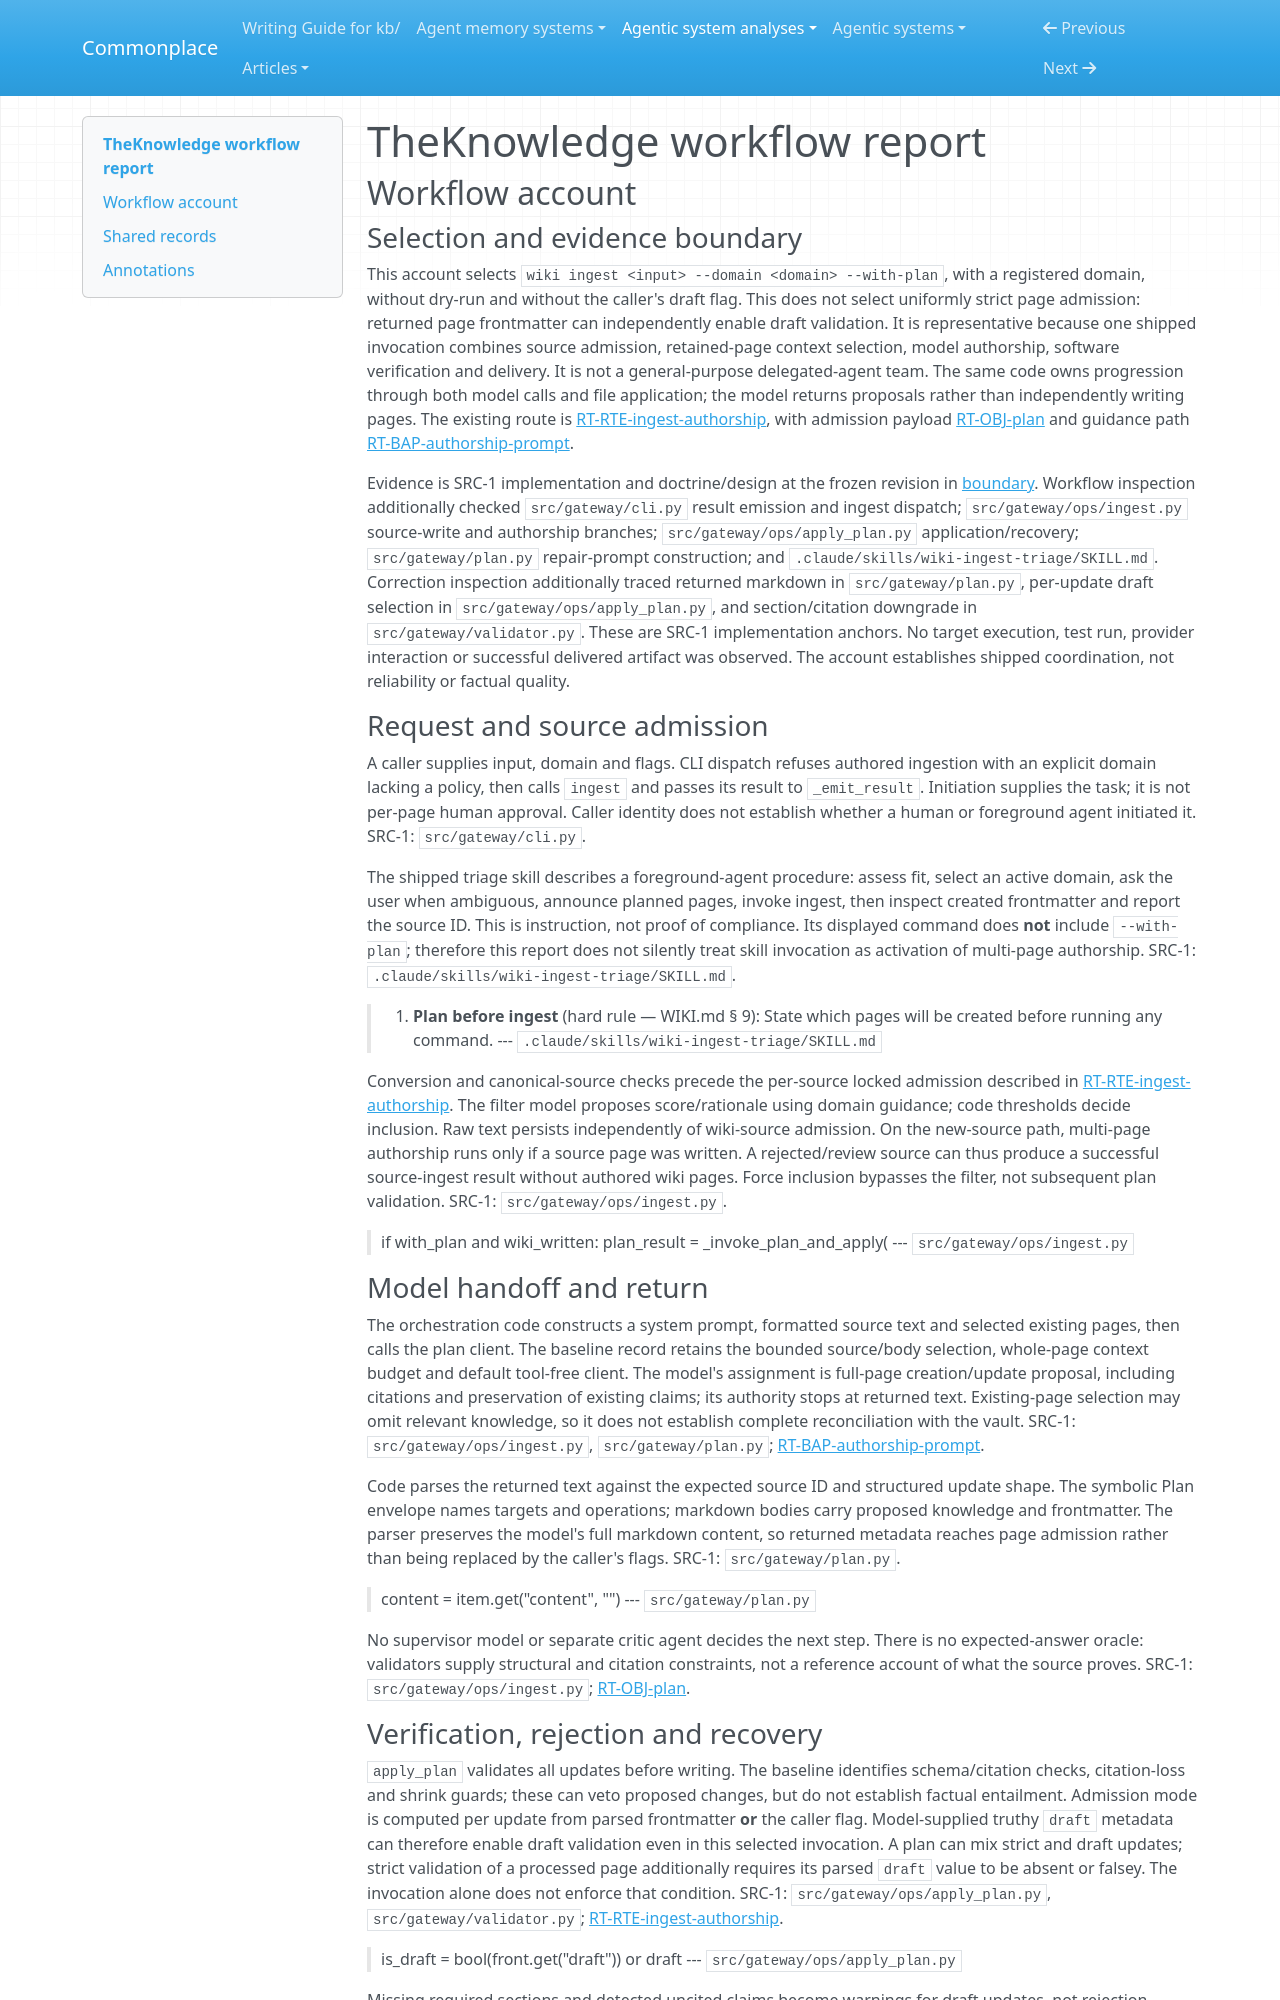

repository: zby/commonplace · page: agentic-system-analyses/retained/badwally--theknowledge/workflow/index.html · generator: mkdocs

---
type: agentic-system-analyses/types/agentic-system-workflow-report.md
description: "TheKnowledge workflow: source ingestion with model-proposed multi-page authorship, bounded repair, local admission and CLI delivery."
run-id: AAS-2026-10-14-theknowledge-319a64927ee3-01
reviewed-boundary: aca6e29e69c6a72b697b8178841d03e6296ee3fc
---

# TheKnowledge workflow report

## Workflow account

### Selection and evidence boundary

This account selects `wiki ingest <input> --domain <domain> --with-plan`, with a registered domain, without dry-run and without the caller's draft flag. This does not select uniformly strict page admission: returned page frontmatter can independently enable draft validation. It is representative because one shipped invocation combines source admission, retained-page context selection, model authorship, software verification and delivery. It is not a general-purpose delegated-agent team. The same code owns progression through both model calls and file application; the model returns proposals rather than independently writing pages. The existing route is [RT-RTE-ingest-authorship](runtime.md#rt-rte-ingest-authorship), with admission payload [RT-OBJ-plan](runtime.md#rt-obj-plan) and guidance path [RT-BAP-authorship-prompt](runtime.md#rt-bap-authorship-prompt).

Evidence is SRC-1 implementation and doctrine/design at the frozen revision in [boundary](boundary.md#source-register). Workflow inspection additionally checked `src/gateway/cli.py` result emission and ingest dispatch; `src/gateway/ops/ingest.py` source-write and authorship branches; `src/gateway/ops/apply_plan.py` application/recovery; `src/gateway/plan.py` repair-prompt construction; and `.claude/skills/wiki-ingest-triage/SKILL.md`. Correction inspection additionally traced returned markdown in `src/gateway/plan.py`, per-update draft selection in `src/gateway/ops/apply_plan.py`, and section/citation downgrade in `src/gateway/validator.py`. These are SRC-1 implementation anchors. No target execution, test run, provider interaction or successful delivered artifact was observed. The account establishes shipped coordination, not reliability or factual quality.

### Request and source admission

A caller supplies input, domain and flags. CLI dispatch refuses authored ingestion with an explicit domain lacking a policy, then calls `ingest` and passes its result to `_emit_result`. Initiation supplies the task; it is not per-page human approval. Caller identity does not establish whether a human or foreground agent initiated it. SRC-1: `src/gateway/cli.py`.

The shipped triage skill describes a foreground-agent procedure: assess fit, select an active domain, ask the user when ambiguous, announce planned pages, invoke ingest, then inspect created frontmatter and report the source ID. This is instruction, not proof of compliance. Its displayed command does **not** include `--with-plan`; therefore this report does not silently treat skill invocation as activation of multi-page authorship. SRC-1: `.claude/skills/wiki-ingest-triage/SKILL.md`.

> 4. **Plan before ingest** (hard rule — WIKI.md § 9): State which pages will be
>    created before running any command.
> --- `.claude/skills/wiki-ingest-triage/SKILL.md`

Conversion and canonical-source checks precede the per-source locked admission described in [RT-RTE-ingest-authorship](runtime.md#rt-rte-ingest-authorship). The filter model proposes score/rationale using domain guidance; code thresholds decide inclusion. Raw text persists independently of wiki-source admission. On the new-source path, multi-page authorship runs only if a source page was written. A rejected/review source can thus produce a successful source-ingest result without authored wiki pages. Force inclusion bypasses the filter, not subsequent plan validation. SRC-1: `src/gateway/ops/ingest.py`.

> if with_plan and wiki_written:
>     plan_result = _invoke_plan_and_apply(
> --- `src/gateway/ops/ingest.py`

### Model handoff and return

The orchestration code constructs a system prompt, formatted source text and selected existing pages, then calls the plan client. The baseline record retains the bounded source/body selection, whole-page context budget and default tool-free client. The model's assignment is full-page creation/update proposal, including citations and preservation of existing claims; its authority stops at returned text. Existing-page selection may omit relevant knowledge, so it does not establish complete reconciliation with the vault. SRC-1: `src/gateway/ops/ingest.py`, `src/gateway/plan.py`; [RT-BAP-authorship-prompt](runtime.md#rt-bap-authorship-prompt).

Code parses the returned text against the expected source ID and structured update shape. The symbolic Plan envelope names targets and operations; markdown bodies carry proposed knowledge and frontmatter. The parser preserves the model's full markdown content, so returned metadata reaches page admission rather than being replaced by the caller's flags. SRC-1: `src/gateway/plan.py`.

> content = item.get("content", "")
> --- `src/gateway/plan.py`

No supervisor model or separate critic agent decides the next step. There is no expected-answer oracle: validators supply structural and citation constraints, not a reference account of what the source proves. SRC-1: `src/gateway/ops/ingest.py`; [RT-OBJ-plan](runtime.md#rt-obj-plan).
